Run: headless pygame with SDL's dummy video driver; simulated clock (each Clock.tick advances the game by its frame time, no real sleeping); random seed 0; keys injected as events and as key.get_pressed() state; no mouse input.
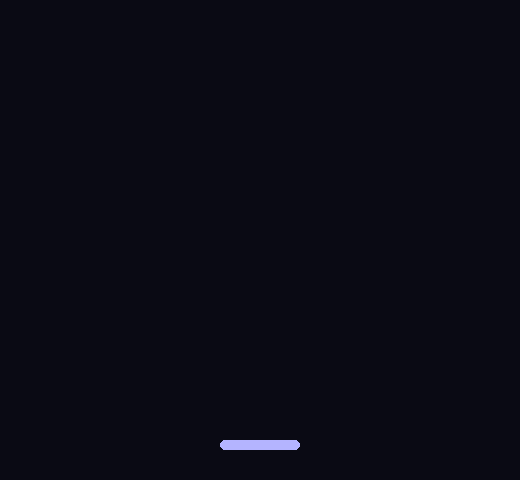
Frame 1 of 4 · flips 1–60 · no input
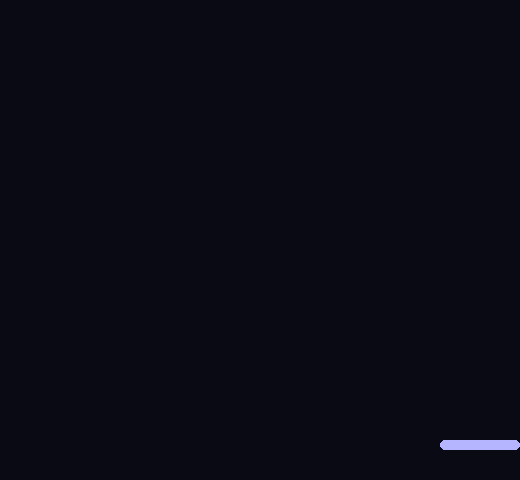
Frame 2 of 4 · flips 61–180 · tapped SPACE, RETURN · held RIGHT (→), D
Frame 3 of 4 · flips 181–300 · held DOWN (↓), S · screen unchanged from frame 2, image omitted
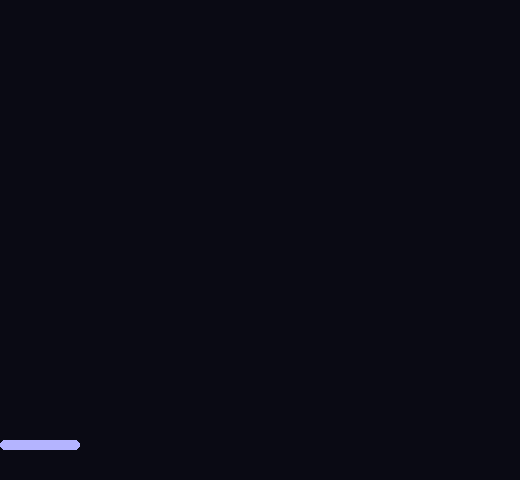
Frame 4 of 4 · flips 301–420 · held LEFT (←), A, UP (↑), W

The pygame program that drew these frames:

# Arkanoid - Metodologías de Desarrollo de Software
# Universidad del Valle

import pygame
import sys

pygame.init()

W, H = 520, 480
screen = pygame.display.set_mode((W, H))
pygame.display.set_caption("Arkanoid")
clock = pygame.time.Clock()

# Paleta
PAD_W, PAD_H = 80, 10
PAD_Y = H - 40
pad_x = W // 2

while True:
    clock.tick(60)

    for event in pygame.event.get():
        if event.type == pygame.QUIT:
            pygame.quit()
            sys.exit()

    # Movimiento con teclado
    keys = pygame.key.get_pressed()

    if keys[pygame.K_LEFT] or keys[pygame.K_a]:
        pad_x -= 5

    if keys[pygame.K_RIGHT] or keys[pygame.K_d]:
        pad_x += 5

    # Límites de pantalla
    pad_x = max(PAD_W // 2, min(W - PAD_W // 2, pad_x))

    screen.fill((10, 10, 20))

    pygame.draw.rect(
        screen,
        (180, 180, 255),
        (pad_x - PAD_W // 2, PAD_Y, PAD_W, PAD_H),
        border_radius=5
    )

    pygame.display.flip()
